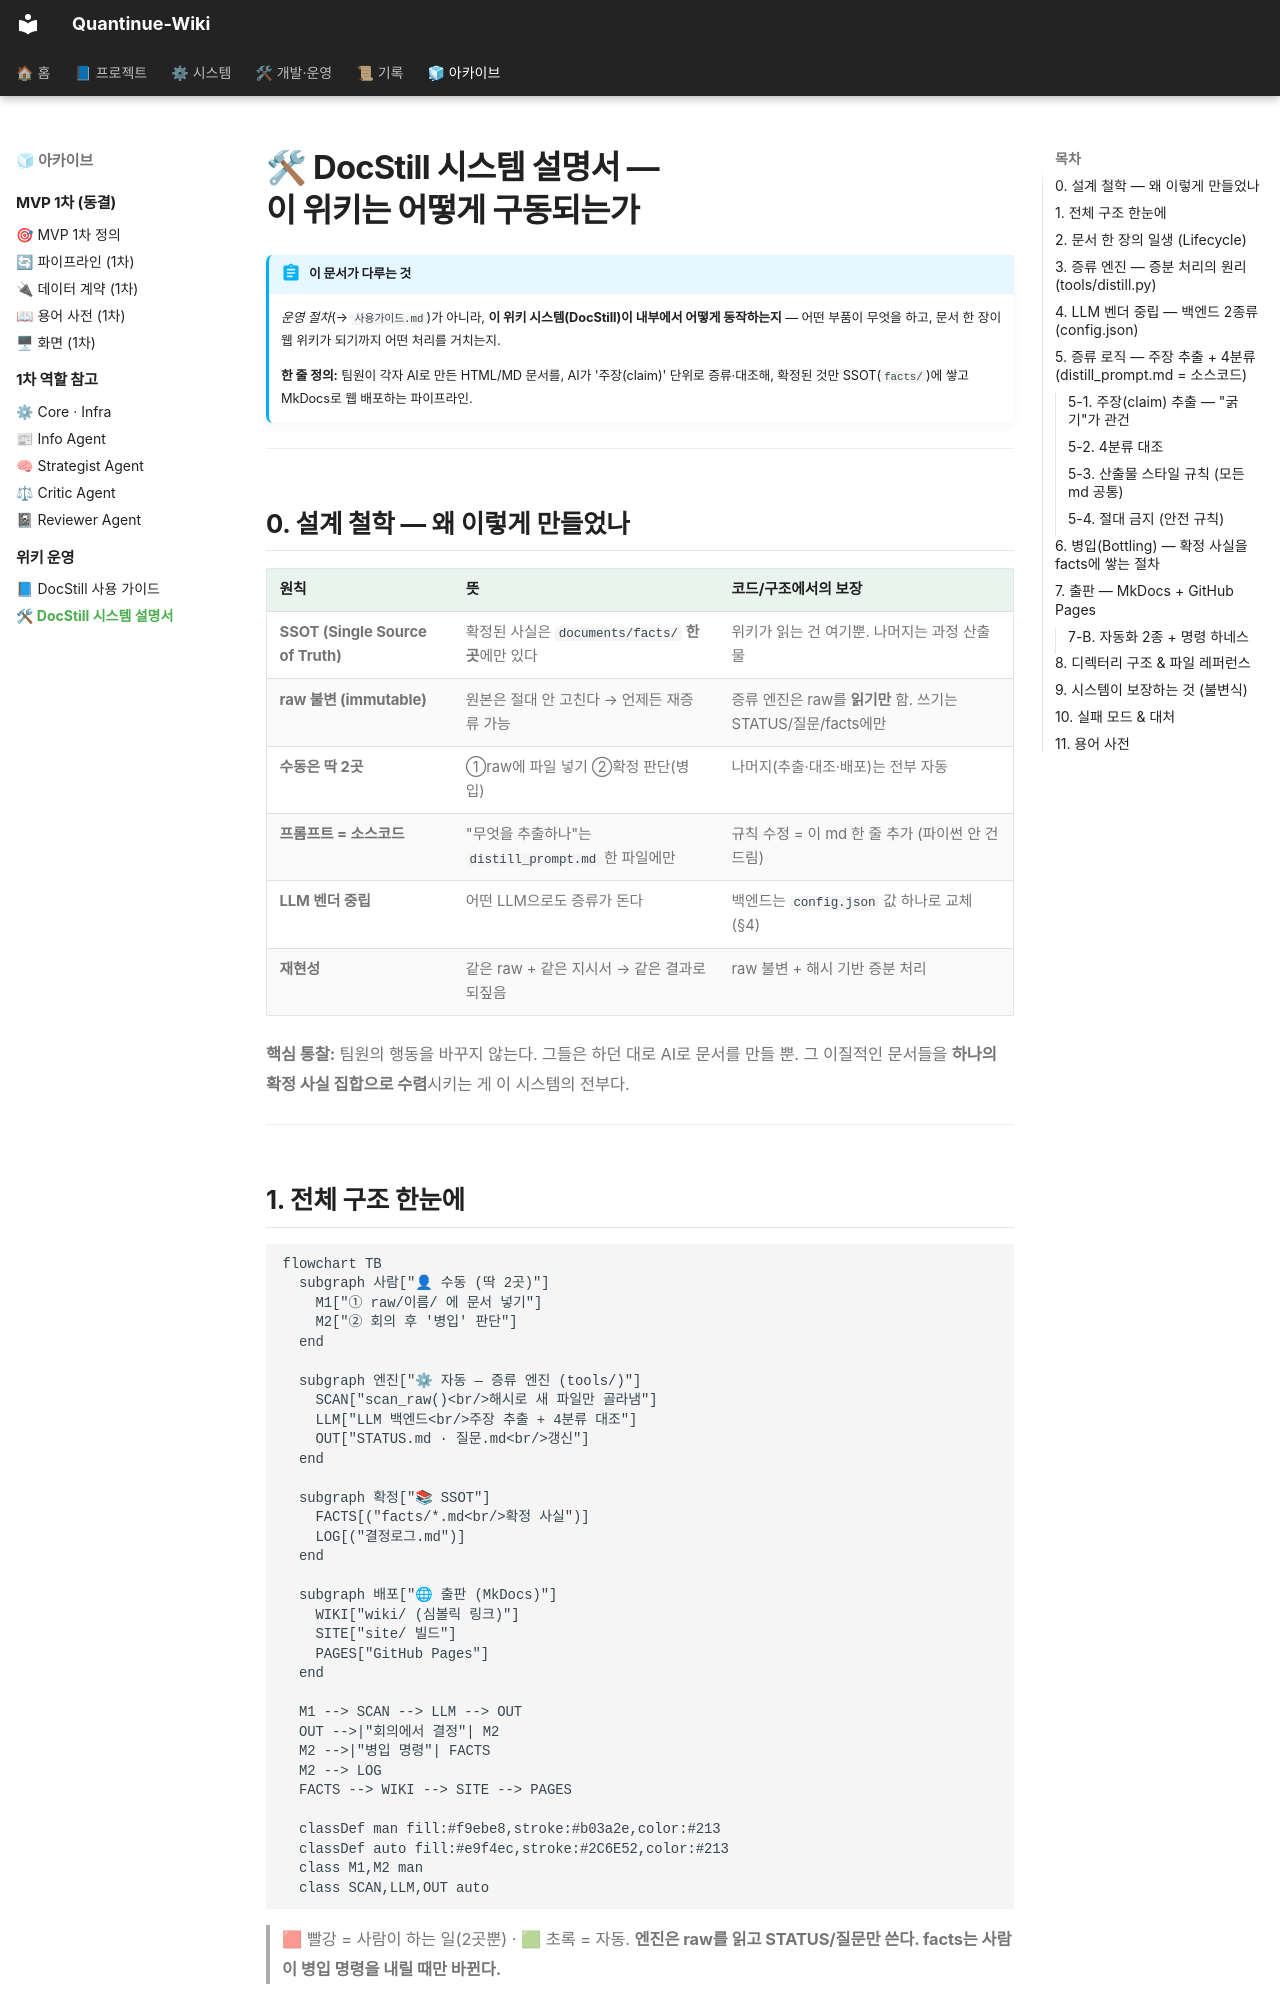

repository: jaymunsh/quantinue-wiki · page: 시스템설명서/index.html · generator: mkdocs

# 🛠 DocStill 시스템 설명서 — 이 위키는 어떻게 구동되는가

!!! abstract "이 문서가 다루는 것"
    *운영 절차*(→ `사용가이드.md`)가 아니라, **이 위키 시스템(DocStill)이 내부에서 어떻게 동작하는지** — 어떤 부품이 무엇을 하고, 문서 한 장이 웹 위키가 되기까지 어떤 처리를 거치는지.

    **한 줄 정의:** 팀원이 각자 AI로 만든 HTML/MD 문서를, AI가 '주장(claim)' 단위로 증류·대조해, 확정된 것만 SSOT(`facts/`)에 쌓고 MkDocs로 웹 배포하는 파이프라인.

---

## 0. 설계 철학 — 왜 이렇게 만들었나

| 원칙 | 뜻 | 코드/구조에서의 보장 |
|---|---|---|
| **SSOT (Single Source of Truth)** | 확정된 사실은 `documents/facts/` **한 곳**에만 있다 | 위키가 읽는 건 여기뿐. 나머지는 과정 산출물 |
| **raw 불변 (immutable)** | 원본은 절대 안 고친다 → 언제든 재증류 가능 | 증류 엔진은 raw를 **읽기만** 함. 쓰기는 STATUS/질문/facts에만 |
| **수동은 딱 2곳** | ①raw에 파일 넣기 ②확정 판단(병입) | 나머지(추출·대조·배포)는 전부 자동 |
| **프롬프트 = 소스코드** | "무엇을 추출하나"는 `distill_prompt.md` 한 파일에만 | 규칙 수정 = 이 md 한 줄 추가 (파이썬 안 건드림) |
| **LLM 벤더 중립** | 어떤 LLM으로도 증류가 돈다 | 백엔드는 `config.json` 값 하나로 교체 (§4) |
| **재현성** | 같은 raw + 같은 지시서 → 같은 결과로 되짚음 | raw 불변 + 해시 기반 증분 처리 |

**핵심 통찰:** 팀원의 행동을 바꾸지 않는다. 그들은 하던 대로 AI로 문서를 만들 뿐. 그 이질적인 문서들을 **하나의 확정 사실 집합으로 수렴**시키는 게 이 시스템의 전부다.

---

## 1. 전체 구조 한눈에

```mermaid
flowchart TB
  subgraph 사람["👤 수동 (딱 2곳)"]
    M1["① raw/이름/ 에 문서 넣기"]
    M2["② 회의 후 '병입' 판단"]
  end

  subgraph 엔진["⚙ 자동 — 증류 엔진 (tools/)"]
    SCAN["scan_raw()<br/>해시로 새 파일만 골라냄"]
    LLM["LLM 백엔드<br/>주장 추출 + 4분류 대조"]
    OUT["STATUS.md · 질문.md<br/>갱신"]
  end

  subgraph 확정["📚 SSOT"]
    FACTS[("facts/*.md<br/>확정 사실")]
    LOG[("결정로그.md")]
  end

  subgraph 배포["🌐 출판 (MkDocs)"]
    WIKI["wiki/ (심볼릭 링크)"]
    SITE["site/ 빌드"]
    PAGES["GitHub Pages"]
  end

  M1 --> SCAN --> LLM --> OUT
  OUT -->|"회의에서 결정"| M2
  M2 -->|"병입 명령"| FACTS
  M2 --> LOG
  FACTS --> WIKI --> SITE --> PAGES

  classDef man fill:#f9ebe8,stroke:#b03a2e,color:#213
  classDef auto fill:#e9f4ec,stroke:#2C6E52,color:#213
  class M1,M2 man
  class SCAN,LLM,OUT auto
```

> 🟥 빨강 = 사람이 하는 일(2곳뿐) · 🟩 초록 = 자동. **엔진은 raw를 읽고 STATUS/질문만 쓴다. facts는 사람이 병입 명령을 내릴 때만 바뀐다.**

---
